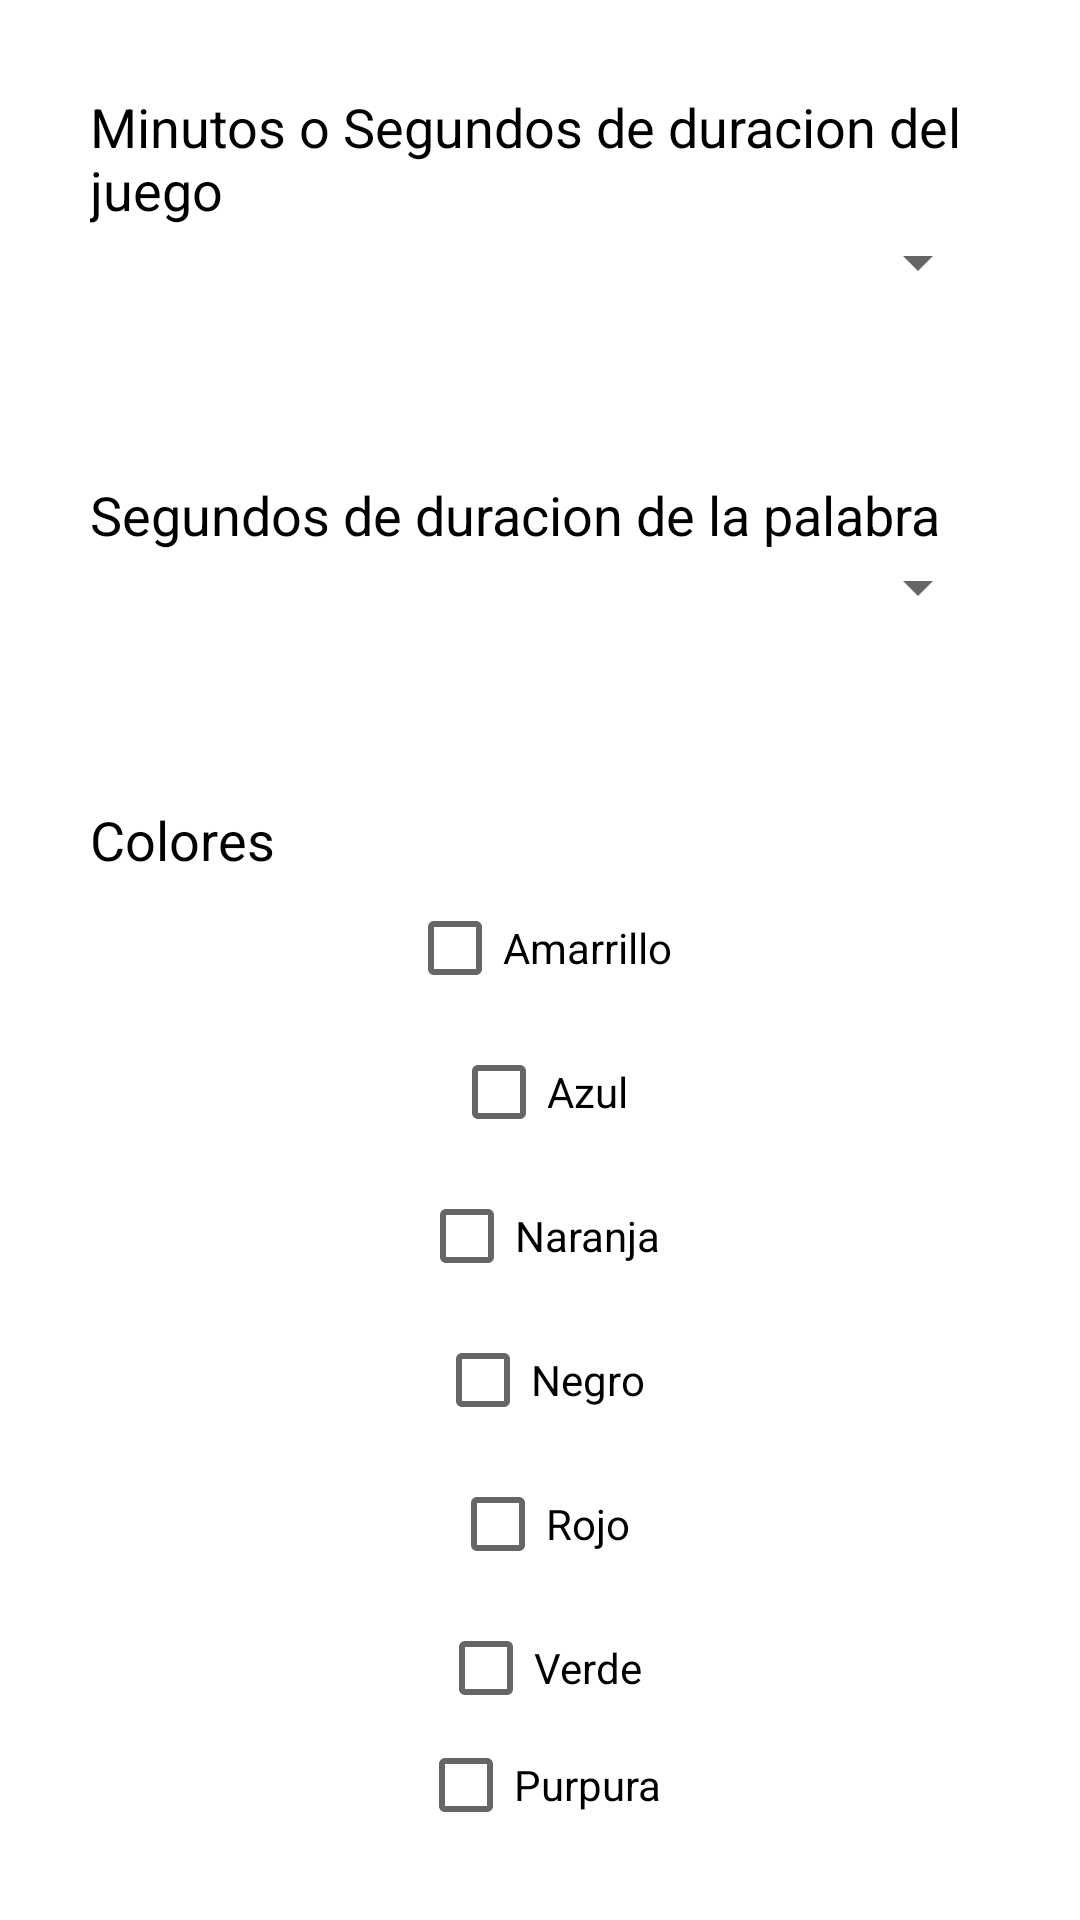

This screen was rendered from an Android layout file. Write that file and the resources it references.
<!-- AndroidManifest.xml: application theme Theme.Prueba2L -->
<!-- res/layout/activity_ajustes.xml -->
<?xml version="1.0" encoding="utf-8"?>
<androidx.constraintlayout.widget.ConstraintLayout xmlns:android="http://schemas.android.com/apk/res/android"
    xmlns:app="http://schemas.android.com/apk/res-auto"
    xmlns:tools="http://schemas.android.com/tools"
    android:layout_width="match_parent"
    android:layout_height="match_parent"
    tools:context=".Ajustes">

    <LinearLayout
        android:layout_width="match_parent"
        android:layout_height="match_parent"
        android:layout_margin="30dp"
        android:orientation="vertical"
        android:gravity="center">

        <LinearLayout
            android:layout_width="match_parent"
            android:layout_height="wrap_content"
            android:orientation="vertical">

            <TextView
                android:layout_width="wrap_content"
                android:layout_height="match_parent"
                android:text="Minutos o Segundos de duracion del juego"
                android:textSize="18dp"
                android:textColor="@color/black"/>

            <Spinner
                android:id="@+id/SpinJuego"
                android:layout_width="match_parent"
                android:layout_height="wrap_content"/>

        </LinearLayout>
        <LinearLayout
            android:layout_width="match_parent"
            android:layout_height="wrap_content"
            android:orientation="vertical"
            android:layout_marginTop="60dp">

            <TextView
                android:layout_width="wrap_content"
                android:layout_height="match_parent"
                android:text="Segundos de duracion de la palabra"
                android:textSize="18dp"
                android:textColor="@color/black"/>

            <Spinner
                android:id="@+id/SpinPalabra"
                android:layout_width="match_parent"
                android:layout_height="wrap_content"/>

        </LinearLayout>
        <LinearLayout
            android:layout_width="match_parent"
            android:layout_height="wrap_content"
            android:orientation="vertical"
            android:layout_marginTop="60dp">


        <TextView
            android:layout_width="wrap_content"
            android:layout_height="match_parent"
            android:text="Colores "
            android:textColor="@color/black"
            android:textSize="18dp"/>

            <CheckBox
                android:layout_width="wrap_content"
                android:layout_height="wrap_content"
                android:text="Amarrillo"
                android:layout_gravity="center"></CheckBox>
            <CheckBox
                android:layout_width="wrap_content"
                android:layout_height="wrap_content"
                android:text="Azul"
                android:layout_gravity="center"></CheckBox>
            <CheckBox
                android:layout_width="wrap_content"
                android:layout_height="wrap_content"
                android:text="Naranja"
                android:layout_gravity="center"></CheckBox>
            <CheckBox
                android:layout_width="wrap_content"
                android:layout_height="wrap_content"
                android:text="Negro"
                android:layout_gravity="center"></CheckBox>
            <CheckBox
                android:layout_width="wrap_content"
                android:layout_height="wrap_content"
                android:text="Rojo"
                android:layout_gravity="center"></CheckBox>
            <CheckBox
                android:layout_width="wrap_content"
                android:layout_height="wrap_content"
                android:text="Verde"
                android:layout_gravity="center"></CheckBox>
            <CheckBox
                android:layout_width="wrap_content"
                android:layout_height="wrap_content"
                android:text="Purpura"
                android:layout_gravity="center"></CheckBox>


            <Button
                android:id="@+id/btnInicio"
                android:layout_width="wrap_content"
                android:layout_height="wrap_content"
                android:backgroundTint="@color/teal_700"
                android:text="Iniciar"
                app:layout_constraintBottom_toBottomOf="parent"
                app:layout_constraintEnd_toEndOf="parent"
                app:layout_constraintHorizontal_bias="0.498"
                app:layout_constraintStart_toStartOf="parent"
                app:layout_constraintTop_toTopOf="parent"
                app:layout_constraintVertical_bias="0.521"
                tools:ignore="MissingConstraints"
                android:layout_gravity="end"/>
        </LinearLayout>


    </LinearLayout>

</androidx.constraintlayout.widget.ConstraintLayout>
<!-- resources referenced by this layout -->
<resources>
  <color name="black">#FF000000</color>
  <color name="teal_700">#FF018786</color>
  <style name="Theme.Prueba2L" parent="Theme.MaterialComponents.DayNight.DarkActionBar">
          
          <item name="colorPrimary">@color/purple_500</item>
          <item name="colorPrimaryVariant">@color/purple_700</item>
          <item name="colorOnPrimary">@color/white</item>
          
          <item name="colorSecondary">@color/teal_200</item>
          <item name="colorSecondaryVariant">@color/teal_700</item>
          <item name="colorOnSecondary">@color/black</item>
          
          <item name="android:statusBarColor" tools:targetApi="l">?attr/colorPrimaryVariant</item>
          
      </style>
  <color name="purple_500">#FF6200EE</color>
  <color name="purple_700">#FF3700B3</color>
  <color name="white">#FFFFFFFF</color>
  <color name="teal_200">#FF03DAC5</color>
</resources>
